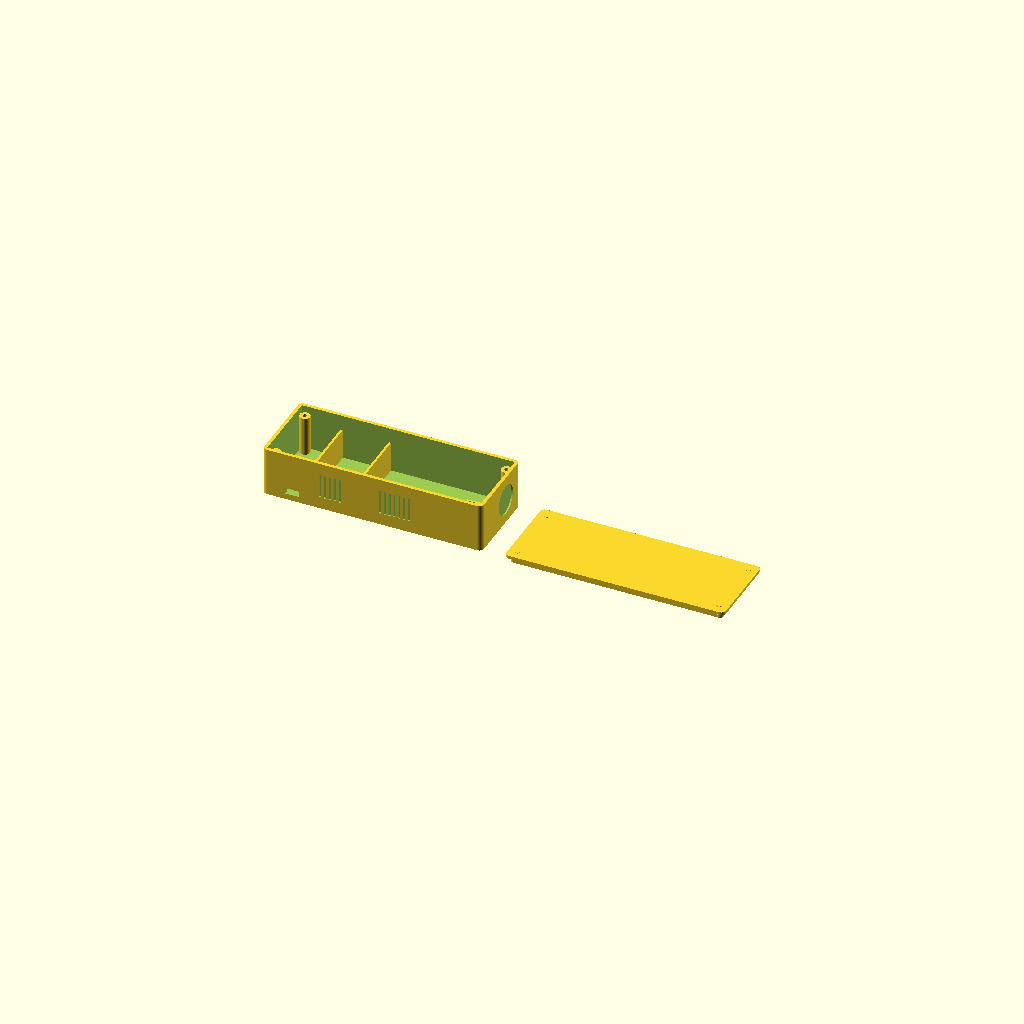
Cell 1: the model at its default parameters.
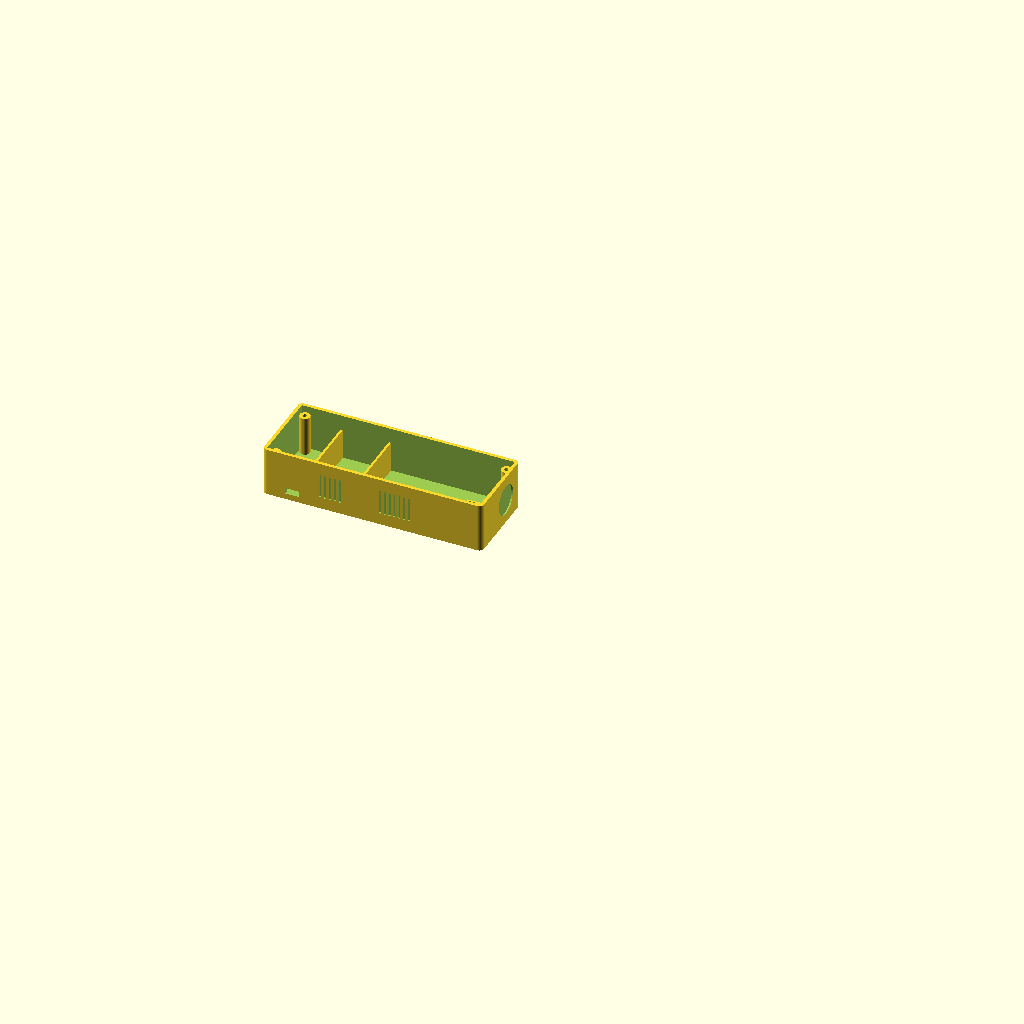
Cell 2: part = "base" (everything else at default).
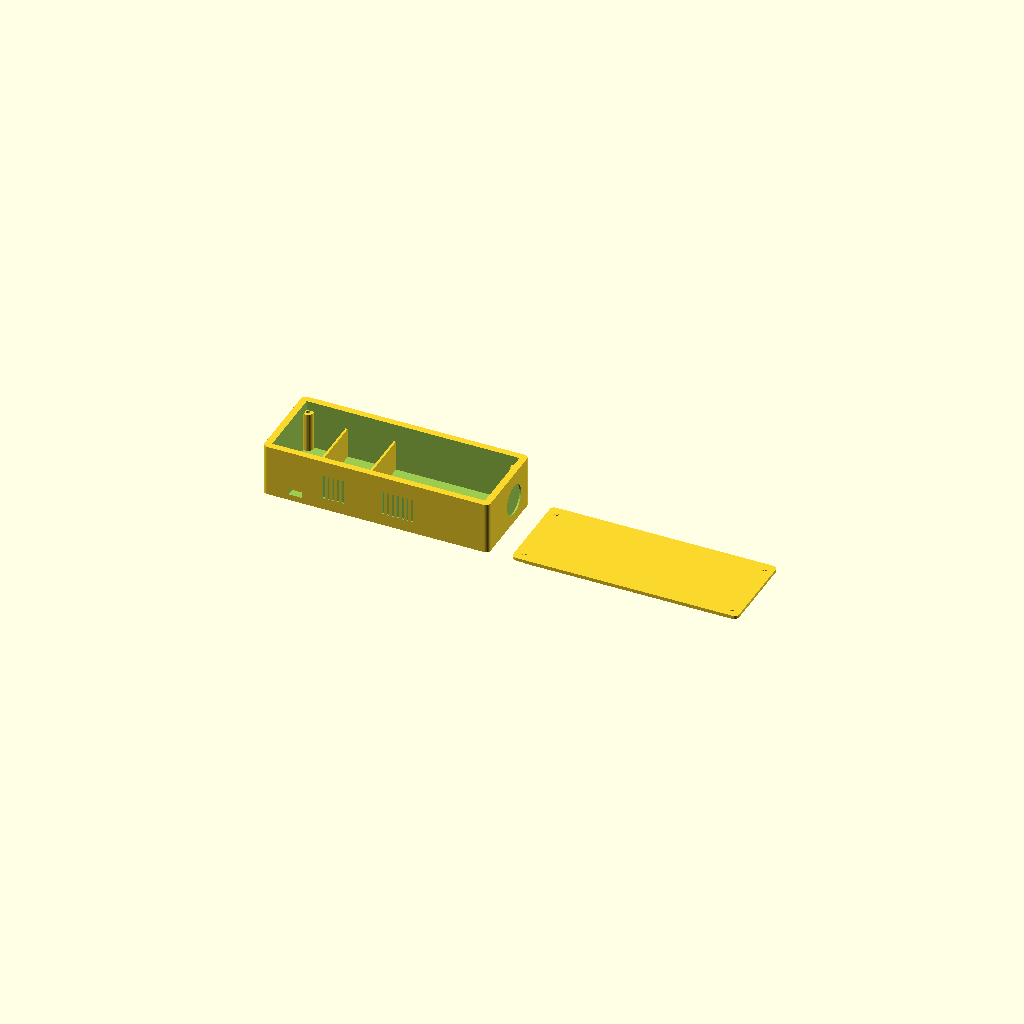
Cell 3: wall = 4.4 (everything else at default).
All cells are drawn from one camera (rotation 55°, 0°, 25°, orthographic, colour scheme Cornfield), so only the parameter changes between them.
The OpenSCAD source (enclosure/sensor-case.scad):
// Bedroom Air Monitor — sensor enclosure, first rough draft.
//
// Open this in OpenSCAD (free: openscad.org) to view and export an STL. This is a CONCEPT model —
// dimensions marked "verified" come from Adafruit/Sensirion's own specs; anything marked
// "estimated" is a guess and should be checked against the real part before printing final.
//
// Layout, left to right: [ QT Py bay ][ SCD-41 bay, vented front ][ SEN54 module + its own STEMMA
// QT adapter board, vented front + side ]. Two open compartments (no dividing wall to the ceiling
// — STEMMA QT cables run between bays), one lid. USB-C cable exits the back.
//
// The SEN54 module and its small STEMMA QT adapter board (Adafruit #5964) both live in the same
// bay, wired to each other with the 6-pin JST-GH cable — that cable stays fully internal, it never
// needs to leave the case.

/* [Part to render] */
part = "both"; // [base, lid, both]

/* [Wall & fit] */
wall = 2.2;           // mm, printed wall thickness
floor = 2.0;          // mm, base floor thickness
lid_thickness = 2.0;
fit_gap = 0.3;         // mm, clearance between lid lip and base wall (per side)
corner_r = 3;          // outer corner rounding

/* [QT Py — verified 21.8 x 17.9 x 5.7mm, Adafruit #5325] */
qtpy_l = 21.8;
qtpy_w = 17.9;
qtpy_h = 5.7;
qtpy_clear = 4;        // mm clearance around the board for its bay

/* [SCD-41 breakout — verified 25.5 x 22.8 x 7.7mm, Adafruit #5190] */
scd_l = 25.5;
scd_w = 22.8;
scd_h = 7.7;
scd_clear = 5;

/* [SEN54 module — verified 52.3 x 43.3 x 22.3mm, Sensirion datasheet] */
sen_l = 52.3;
sen_w = 43.3;
sen_h = 22.3;
sen_clear = 6;         // more clearance: fan needs open air, not a snug fit

/* [SEN5x STEMMA QT adapter board — verified 25.4 x 20.0 x 5.0mm, measured by Markus] */
adapter_l = 25.4;
adapter_w = 20.0;
adapter_h = 5.0;
adapter_clear = 4;

// End-of-bay space reserved for the module's own connector tab (roughly 17mm per the datasheet's
// side-view drawing — still an ESTIMATE, the drawing doesn't label that clearly) AND for the
// adapter board sitting beside it. Whichever needs more room end to end wins; both fit
// side-by-side across the bay's width, which is wide open back there (see sen_bay_w below).
sen_tail_l = max(17, adapter_w + adapter_clear);

/* [Derived bay sizes — internal, before walls] */
qtpy_bay_l = qtpy_l + qtpy_clear;
qtpy_bay_w = qtpy_w + qtpy_clear;
scd_bay_l  = scd_l + scd_clear;
scd_bay_w  = scd_w + scd_clear;
sen_bay_l  = sen_l + sen_clear + sen_tail_l;
sen_bay_w  = sen_w + sen_clear;

inner_h = max(qtpy_h, scd_h, sen_h) + 6;   // headroom above the tallest part for cables/lid clearance
case_h  = floor + inner_h + wall;           // outer height of the base

// Internal length is the three bays side by side, separated by thin internal ribs (not full walls —
// STEMMA QT cables need to pass between them).
rib = 1.5;
inner_l = qtpy_bay_l + rib + scd_bay_l + rib + sen_bay_l;
inner_w = max(qtpy_bay_w, scd_bay_w, sen_bay_w);

case_l = inner_l + 2 * wall;
case_w = inner_w + 2 * wall;

echo(str("Outer footprint: ", case_l, " x ", case_w, " x ", case_h, " mm"));

/* [Vent slots] */
slot_w = 1.6;
slot_gap = 1.6;
slot_margin = 4;

module vent_slots(panel_w, panel_h, count) {
  // A row of horizontal slots, centered, for a passive/active air vent on a front panel.
  total_w = count * slot_w + (count - 1) * slot_gap;
  start_x = -total_w / 2;
  for (i = [0 : count - 1])
    translate([start_x + i * (slot_w + slot_gap), -panel_h / 2 + slot_margin, -1])
      cube([slot_w, panel_h - 2 * slot_margin, wall + 2]);
}

// A 2D rounded-rectangle outline — used as the profile for linear_extrude below. Must stay 2D
// (circle, not cylinder) or linear_extrude silently drops it.
module rounded_rect(l, w, r) {
  hull() {
    for (x = [r, l - r])
      for (y = [r, w - r])
        translate([x, y, 0]) circle(r = r, $fn = 32);
  }
}

module screw_boss(h) {
  difference() {
    cylinder(h = h, d = 7, $fn = 24);
    translate([0, 0, -0.5]) cylinder(h = h + 1, d = 2.6, $fn = 16); // M3 self-tap pilot hole
  }
}

module case_base() {
  x_qtpy = wall;
  x_scd  = x_qtpy + qtpy_bay_l + rib;
  x_sen  = x_scd + scd_bay_l + rib;

  difference() {
    // Outer shell
    linear_extrude(height = case_h)
      rounded_rect(case_l, case_w, corner_r);

    // Hollow out the inside, leaving `wall` on the sides and `floor` on the bottom. Screw bosses
    // and ribs are added back AFTER this cut (below) — adding them before, inside the same union
    // that gets hollowed out, would have deleted them: they sit inside the exact region this cube
    // removes, and subtracting the same cube from a union subtracts it from every member of that
    // union too. (Caught this by test-exporting the STL and checking the boss holes existed.)
    translate([wall, wall, floor])
      cube([case_l - 2 * wall, case_w - 2 * wall, case_h]);

    // USB-C cable exit, back wall, centered on the QT Py bay
    translate([x_qtpy + qtpy_bay_l / 2, -1, floor + 2])
      cube([9, wall + 2, 4], center = false);

    // SCD-41 bay: passive vent slots on the front wall
    translate([x_scd + scd_bay_l / 2, 0, floor + inner_h / 2])
      rotate([90, 0, 0])
        vent_slots(scd_bay_w, inner_h - 4, 5);

    // SEN54 bay: intake slots on the front wall
    translate([x_sen + sen_l / 2, 0, floor + inner_h / 2])
      rotate([90, 0, 0])
        vent_slots(sen_w - 6, inner_h - 4, 7);

    // SEN54 bay: fan grille on the right side wall (round cutout, roughly matching the module's
    // fan opening per the datasheet drawing — position is an ESTIMATE, adjust once the module is
    // in hand and you can see exactly where the fan opening lines up)
    translate([case_l - 1, wall + sen_bay_w * 0.65, floor + inner_h / 2])
      rotate([0, 90, 0])
        cylinder(h = wall + 2, d = 20, $fn = 36);
  }

  // Rebuild the two internal ribs (thin, with a gap near the top for cables to cross over).
  // Overlap slightly into the front/back walls and the floor (0.2mm) rather than touch them
  // exactly — an exact zero-thickness touch can leave the boolean union as two separate solids
  // instead of one fused part.
  ov = 0.2;
  for (x = [x_qtpy + qtpy_bay_l, x_scd + scd_bay_l])
    translate([x, wall - ov, floor - ov])
      cube([rib, case_w - 2 * wall + 2 * ov, inner_h - 8 + ov]); // 8mm cable gap at the top

  // Corner screw bosses, inset from the outer corners — added here (after the cavity cut, not
  // before) so they actually survive. Overlapped 0.2mm into the floor for the same fusing reason.
  for (pos = [[6, 6], [case_l - 6, 6], [6, case_w - 6], [case_l - 6, case_w - 6]])
    translate([pos[0], pos[1], floor - ov]) screw_boss(inner_h - 2 + ov);

  // Adapter board nest: a locating lip on the floor at the far end of the SEN54 bay (beyond the
  // module's own footprint, away from the rib), sized to the board Markus actually measured.
  // No mounting holes assumed — this Adafruit breakout's hole pattern isn't published, so it's a
  // friction-fit nest (open on the side facing the module, for the JST-GH cable) rather than a
  // screwed mount. Add double-sided tape if it needs to stay put.
  adapter_x = x_sen + sen_l + sen_clear / 2;
  adapter_y = wall + (sen_bay_w - adapter_l) / 2;
  lip = 1.2;
  translate([adapter_x, adapter_y, floor])
    difference() {
      cube([adapter_w + 2 * lip, adapter_l + 2 * lip, lip]);       // outer block
      translate([lip, lip, -0.5])
        cube([adapter_w, adapter_l, lip + 1]);                     // hollow out the board footprint
      translate([-0.5, lip, -0.5])
        cube([lip + 1, adapter_l, lip + 1]);                       // open one side for the JST-GH cable
    }
}

module case_lid() {
  lip_h = 4;
  translate([case_l + 15, 0, 0]) { // offset in the viewport so base + lid don't overlap
    union() {
      linear_extrude(height = lid_thickness)
        rounded_rect(case_l, case_w, corner_r);
      // Lip that drops down inside the base's walls
      translate([wall + fit_gap, wall + fit_gap, -lip_h])
        linear_extrude(height = lip_h)
          rounded_rect(case_l - 2 * (wall + fit_gap), case_w - 2 * (wall + fit_gap), corner_r - 1);
      // Screw holes matching the base's bosses
      for (pos = [[6, 6], [case_l - 6, 6], [6, case_w - 6], [case_l - 6, case_w - 6]])
        translate([pos[0], pos[1], -0.5])
          cylinder(h = lid_thickness + 1, d = 3.2, $fn = 16);
    }
  }
}

if (part == "base" || part == "both") case_base();
if (part == "lid"  || part == "both") case_lid();
Parameter table extracted from the source (name, type, default, range or options):
part: string, default "both", options "base", "lid", "both"
wall: number, default 2.2
floor: number, default 2
lid_thickness: number, default 2
fit_gap: number, default 0.3
corner_r: number, default 3
qtpy_l: number, default 21.8
qtpy_w: number, default 17.9
qtpy_h: number, default 5.7
qtpy_clear: number, default 4
scd_l: number, default 25.5
scd_w: number, default 22.8
scd_h: number, default 7.7
scd_clear: number, default 5
sen_l: number, default 52.3
sen_w: number, default 43.3
sen_h: number, default 22.3
sen_clear: number, default 6
adapter_l: number, default 25.4
adapter_w: number, default 20
adapter_h: number, default 5
adapter_clear: number, default 4
rib: number, default 1.5
slot_w: number, default 1.6
slot_gap: number, default 1.6
slot_margin: number, default 4
